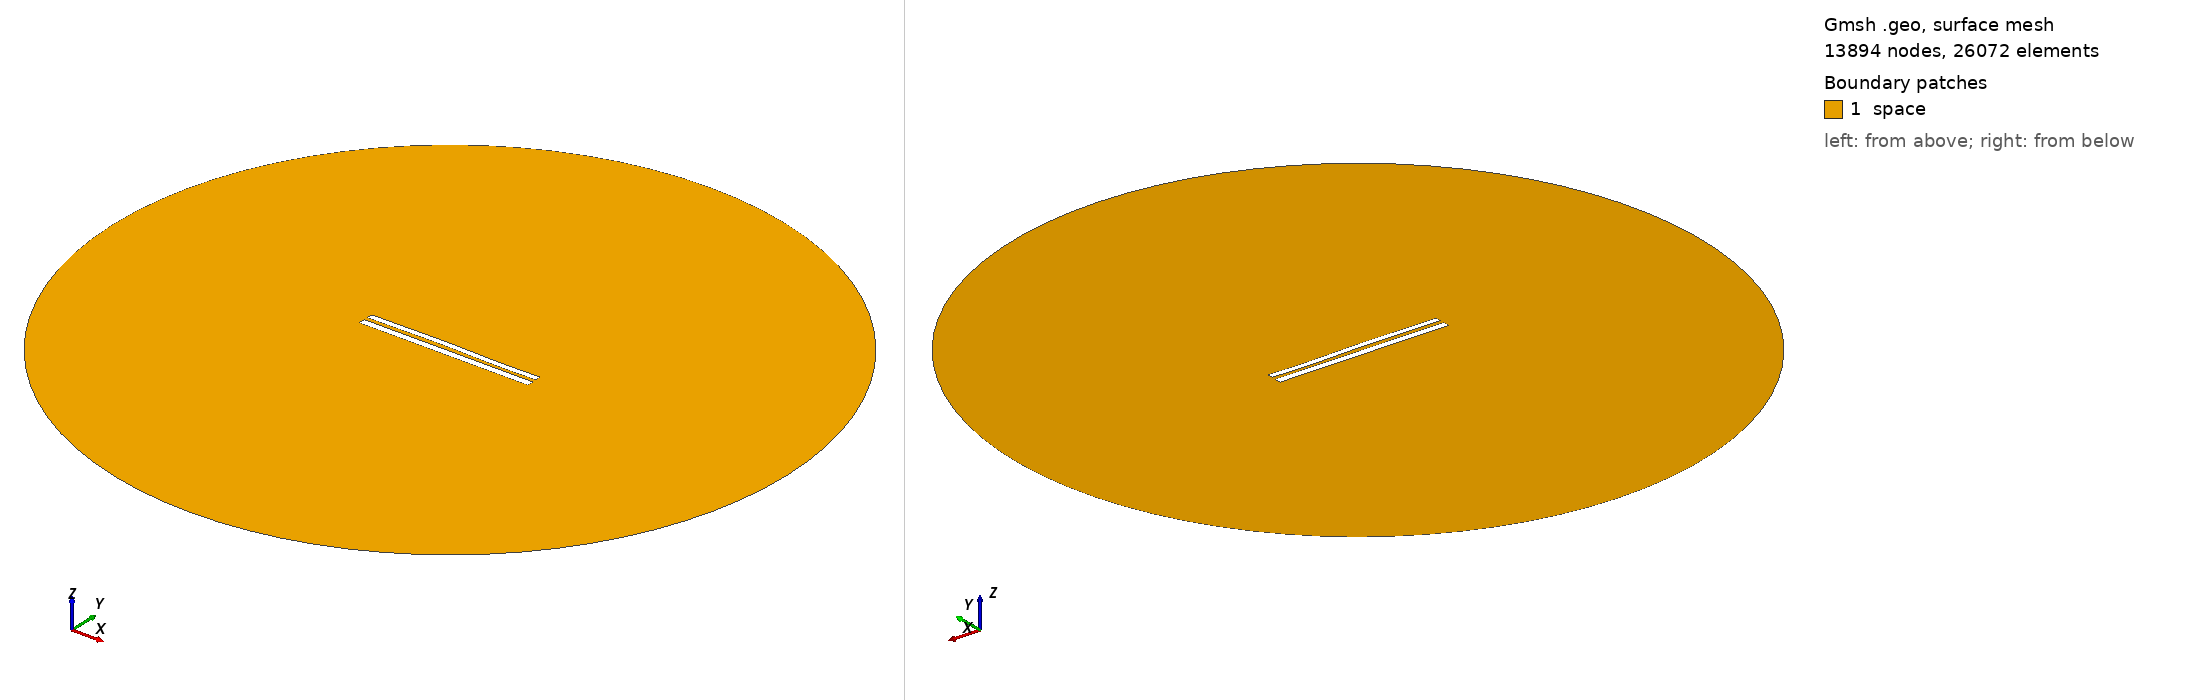

Gmsh geometry script, surface-meshed: 13894 nodes, 26072 surface elements. Boundary patches (legend numbers): 1 space. Left view from above one corner, right view from below the opposite corner. Legend entries are the model's physical surfaces. The drawing asked Gmsh for element sizes between 1% and 20% of the model's largest extent; the script's own settings can give other sizes.

=== 8372.geo (drawn) ===
//---------------------------------------
// Geometry kernel
//---------------------------------------

SetFactory("OpenCASCADE");



//---------------------------------------
// Parameters of the geometry
//---------------------------------------

// Overetch of the upper plate
overetch = 0.25;

// Distance between the plates
distance = 2.25;

// Discretization over the x axis (for the deformation)
nx = 50; 

// Length of the plate
L = 100 - overetch; 

// Number of modes
n = 4; 

// 1st mode coefficient
coeff(1) = -0.075;
beta(1) = 0.596864 * 3.1415926535 / L;

// 2nd mode coefficient
coeff(2) = 0.15;
beta(2) = 1.49418 * 3.1415926535 / L;

// 3rd mode coefficient
coeff(3) = 0.15;
beta(3) = 2.50025 * 3.1415926535 / L;

// 4th mode coefficient
coeff(4) = -0.075;
beta(4) = 3.49999 * 3.1415926535 / L;



//---------------------------------------
// Upper plate (deformed rectangle)
//---------------------------------------

// Coordiantes of the upper plate
xmin = -50;
xmax = 50 - overetch;

// Height of the upper plate
yheight = 4 - 2 * overetch;

// Indexes of the points
UpperID[] = {};
LowerID[] = {};
LeftID[] = {};
RightID[] = {};

// Point index
p = 1;

// Horizontal edges
For i In {1:nx}
    x = xmin + (i-1)*(xmax - xmin)/(nx-1);

    y_bottom = distance / 2 + overetch;
    For j In {1:n}
        C = (Cosh(beta(j)*L) + Cos(beta(j)*L)) / (Sinh(beta(j)*L) + Sin(beta(j)*L));
        y_bottom  = y_bottom + coeff(j) * (Cosh(beta(j)*(x+50)) - Cos(beta(j)*(x+50)) - C * (Sinh(beta(j)*(x+50)) - Sin(beta(j)*(x+50))));
    EndFor

    y_top = y_bottom + yheight;

    Point(p) = {x, y_top, 0, 1.0};
    UpperID[i] = p;
    p = p + 1;

    Point(p) = {x, y_bottom, 0, 1.0};
    LowerID[i] = p;
    p = p + 1;
EndFor

// Create point lists
UpperPts[] = {}; LowerPts[] = {};
For i In {1:nx}
  UpperPts[] += {UpperID[i]};
  LowerPts[] += {LowerID[i]};
EndFor

// Build splines
Spline(1) = {UpperPts[]};
Spline(2) = {LowerPts[]};
Line(3) = {LowerPts[nx-1], UpperPts[nx-1]};
Line(4) = {LowerPts[0], UpperPts[0]};

// Build the plane surface
Curve Loop(1) = {2, 3, -1, -4};
Plane Surface(1) = {1};



//---------------------------------------
// Lower plate (rectangle)
//---------------------------------------

// Vertices
Point(1001) = {-50, -1, 0, 1.0};
Point(1002) = { 50, -1, 0, 1.0};
Point(1003) = { 50,  -5, 0, 1.0};
Point(1004) = {-50,  -5, 0, 1.0};

// Edges
Line(5) = {1001, 1002};
Line(6) = {1002, 1003};
Line(7) = {1003, 1004};
Line(8) = {1004, 1001};

// Plane surface
Line Loop(2) = {5, 6, 7, 8};
Plane Surface(2) = {2}; 



//---------------------------------------
// Outer (fictious) boundary
//---------------------------------------

// Points
Point(1005) = {0, 0, 0};       // Center
Point(1006) = {200, 0, 0};     // Start point
Point(1007) = {0, 200, 0};     // 90 degrees
Point(1008) = {-200, 0, 0};    // 180 degrees
Point(1009) = {0, -200, 0};    // 270 degrees

// Circle arcs (each needs start, center, end)
Circle(9) = {1006, 1005, 1007};
Circle(10) = {1007, 1005, 1008};
Circle(11) = {1008, 1005, 1009};
Circle(12) = {1009, 1005, 1006};

// Plane surface for the entire domain
Curve Loop(3) = {9, 10, 11, 12};
Surface(3) = {3};

// Subtract the plates from the whole domain to obtain the actual domain where we want to solve the equations
BooleanDifference{ Surface{3}; Delete; }{ Surface{1}; Surface{2}; Delete; }




//---------------------------------------
// Transfinite Lines/Curves
//---------------------------------------

// Set the number of points on the boundaries
r = 7;

// Plates
Transfinite Curve {1, 2} = 50*r Using Progression 1;
Transfinite Curve {3, 4} = 2*r Using Progression 1;
Transfinite Line {5, 7} = 50*r Using Progression 1;
Transfinite Line {6, 8} = 2*r Using Progression 1;

// Outer boundary
Transfinite Line {9, 10, 11, 12} = 20 Using Progression 1;



//---------------------------------------
// Physical groups
//---------------------------------------                

// Physical curves (boundaries)
Physical Line("force_segment", 10) = {2};
Physical Line("upper_plate", 11) = {1, 3, 4};
Physical Line("lower_plate", 12) = {5, 6, 7, 8};
Physical Line("boundary", 20) = {9, 10, 11, 12};

// Physical Surfaces
Physical Surface("space", 30) = {3};



//---------------------------------------
// 6. Generate the Mesh
//---------------------------------------

// 2D mesh generation
Mesh 2;
